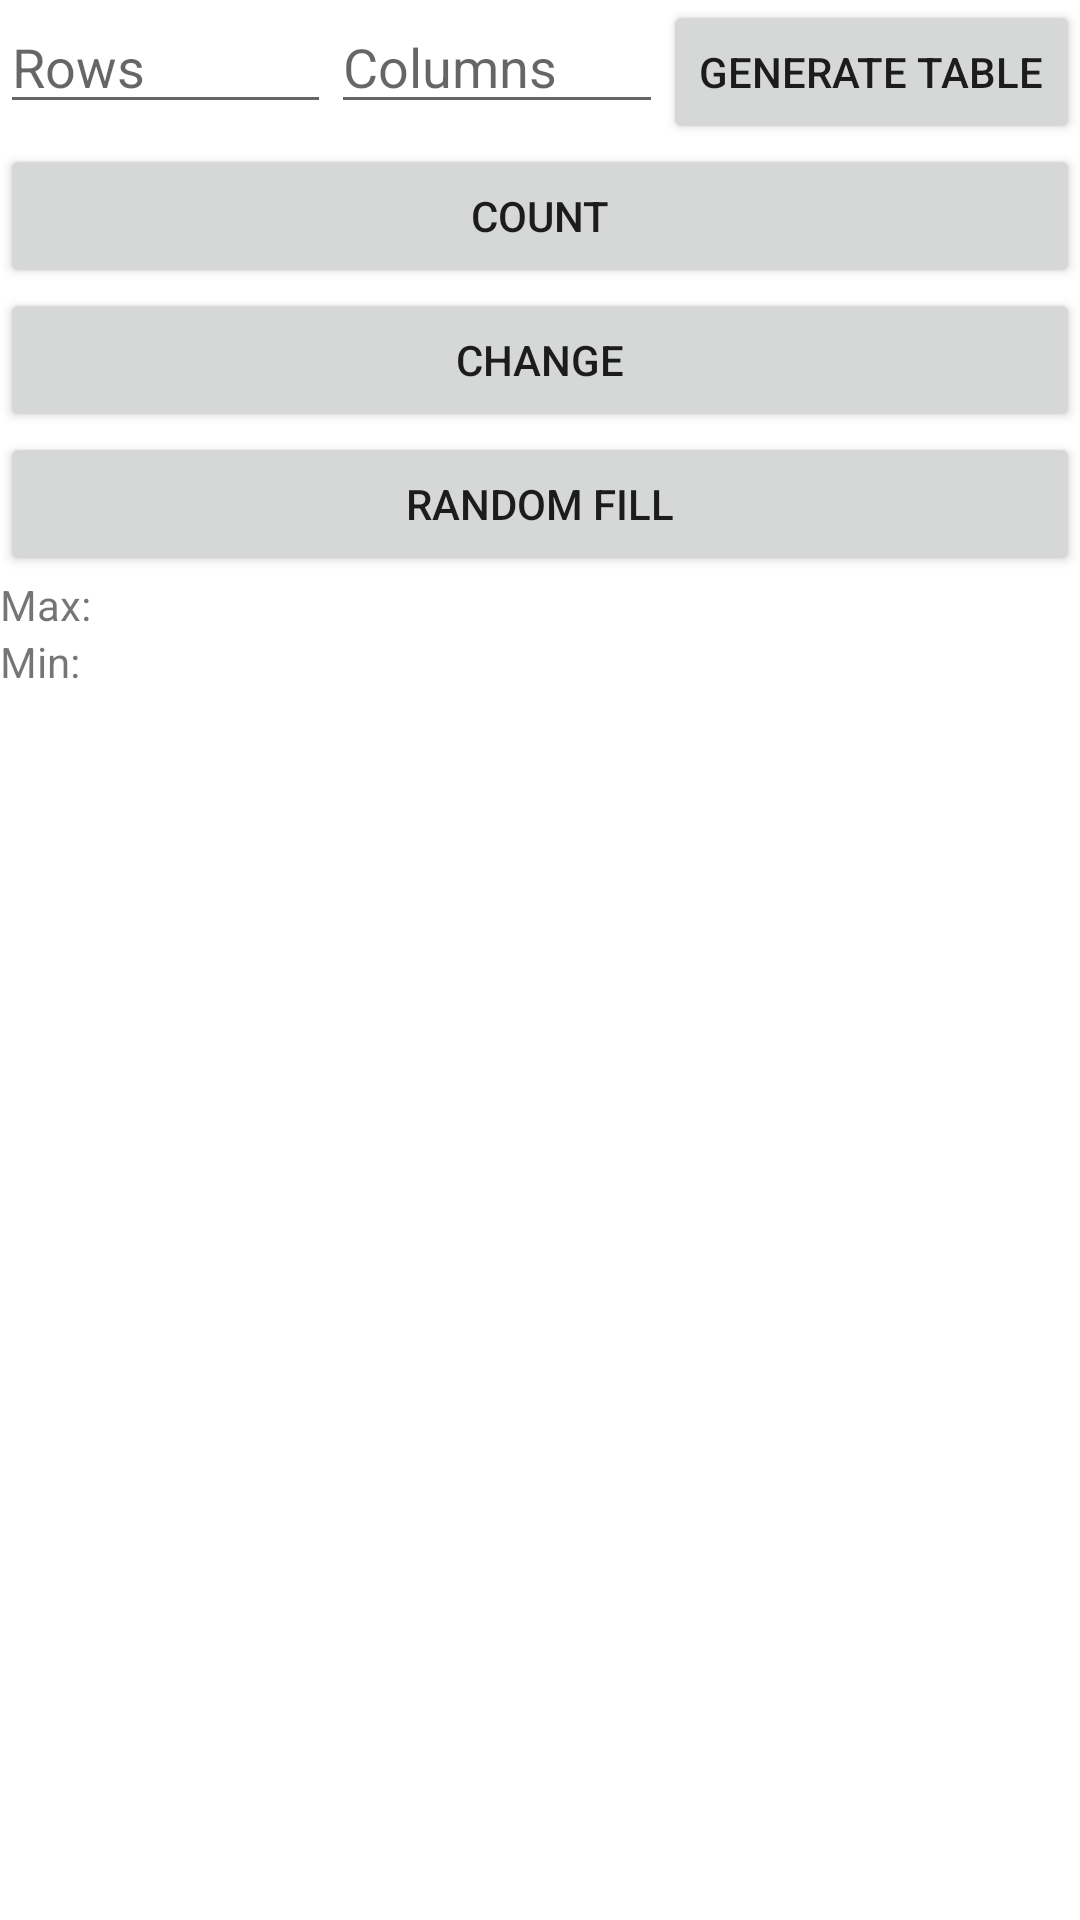

The Android layout XML behind this screen, and the referenced resources:
<!-- AndroidManifest.xml: application theme Theme.MobileAndCloudTechnologiesLab8 -->
<!-- res/layout/activity_lr3_task4.xml -->
<?xml version="1.0" encoding="utf-8"?>
<LinearLayout xmlns:android="http://schemas.android.com/apk/res/android"
    xmlns:app="http://schemas.android.com/apk/res-auto"
    xmlns:tools="http://schemas.android.com/tools"
    android:layout_width="match_parent"
    android:layout_height="match_parent"
    android:orientation="vertical"
    tools:context=".LR.LR3.LR3Task4">

    <LinearLayout
        android:layout_width="match_parent"
        android:layout_height="wrap_content"
        android:orientation="horizontal">

        <EditText
            android:id="@+id/rowsText"
            android:layout_width="0dp"
            android:layout_height="wrap_content"
            android:layout_weight="1"
            android:hint="Rows"
            android:inputType="number" />

        <EditText
            android:id="@+id/columnText"
            android:layout_width="0dp"
            android:layout_height="wrap_content"
            android:layout_weight="1"
            android:hint="Columns"
            android:inputType="number" />

        <Button
            android:id="@+id/generateTableButton"
            android:layout_width="wrap_content"
            android:layout_height="wrap_content"
            android:text="Generate Table" />
    </LinearLayout>

    <TableLayout
        android:id="@+id/tableLayout"
        android:layout_width="match_parent"
        android:layout_height="wrap_content"
        android:stretchColumns="*">
    </TableLayout>

    <Button
        android:id="@+id/countButton"
        android:layout_width="match_parent"
        android:layout_height="wrap_content"
        android:text="Count" />

    <Button
        android:id="@+id/changeButton"
        android:layout_width="match_parent"
        android:layout_height="wrap_content"
        android:text="Change" />

    <Button
        android:id="@+id/randomFillButton"
        android:layout_width="match_parent"
        android:layout_height="wrap_content"
        android:text="Random Fill" />

    <TextView
        android:id="@+id/maxTextView"
        android:layout_width="wrap_content"
        android:layout_height="wrap_content"
        android:text="Max:" />

    <TextView
        android:id="@+id/minTextView"
        android:layout_width="wrap_content"
        android:layout_height="wrap_content"
        android:text="Min:" />

</LinearLayout>
<!-- resources referenced by this layout -->
<resources>
  <style name="Theme.MobileAndCloudTechnologiesLab8" parent="Theme.MaterialComponents.DayNight.DarkActionBar">
          
          <item name="colorPrimary">@color/purple_500</item>
          <item name="colorPrimaryVariant">@color/purple_700</item>
          <item name="colorOnPrimary">@color/white</item>
          
          <item name="colorSecondary">@color/teal_200</item>
          <item name="colorSecondaryVariant">@color/teal_700</item>
          <item name="colorOnSecondary">@color/black</item>
          
          <item name="android:statusBarColor">?attr/colorPrimaryVariant</item>
          
      </style>
  <!-- not gathered from this repository: default colours our renderer supplied (Android Studio template values) -->
  <color name="purple_500">#FF6200EE</color>
  <color name="purple_700">#FF3700B3</color>
  <color name="teal_200">#FF03DAC5</color>
  <color name="teal_700">#FF018786</color>
  <color name="black">#FF000000</color>
  <color name="white">#FFFFFFFF</color>
</resources>
